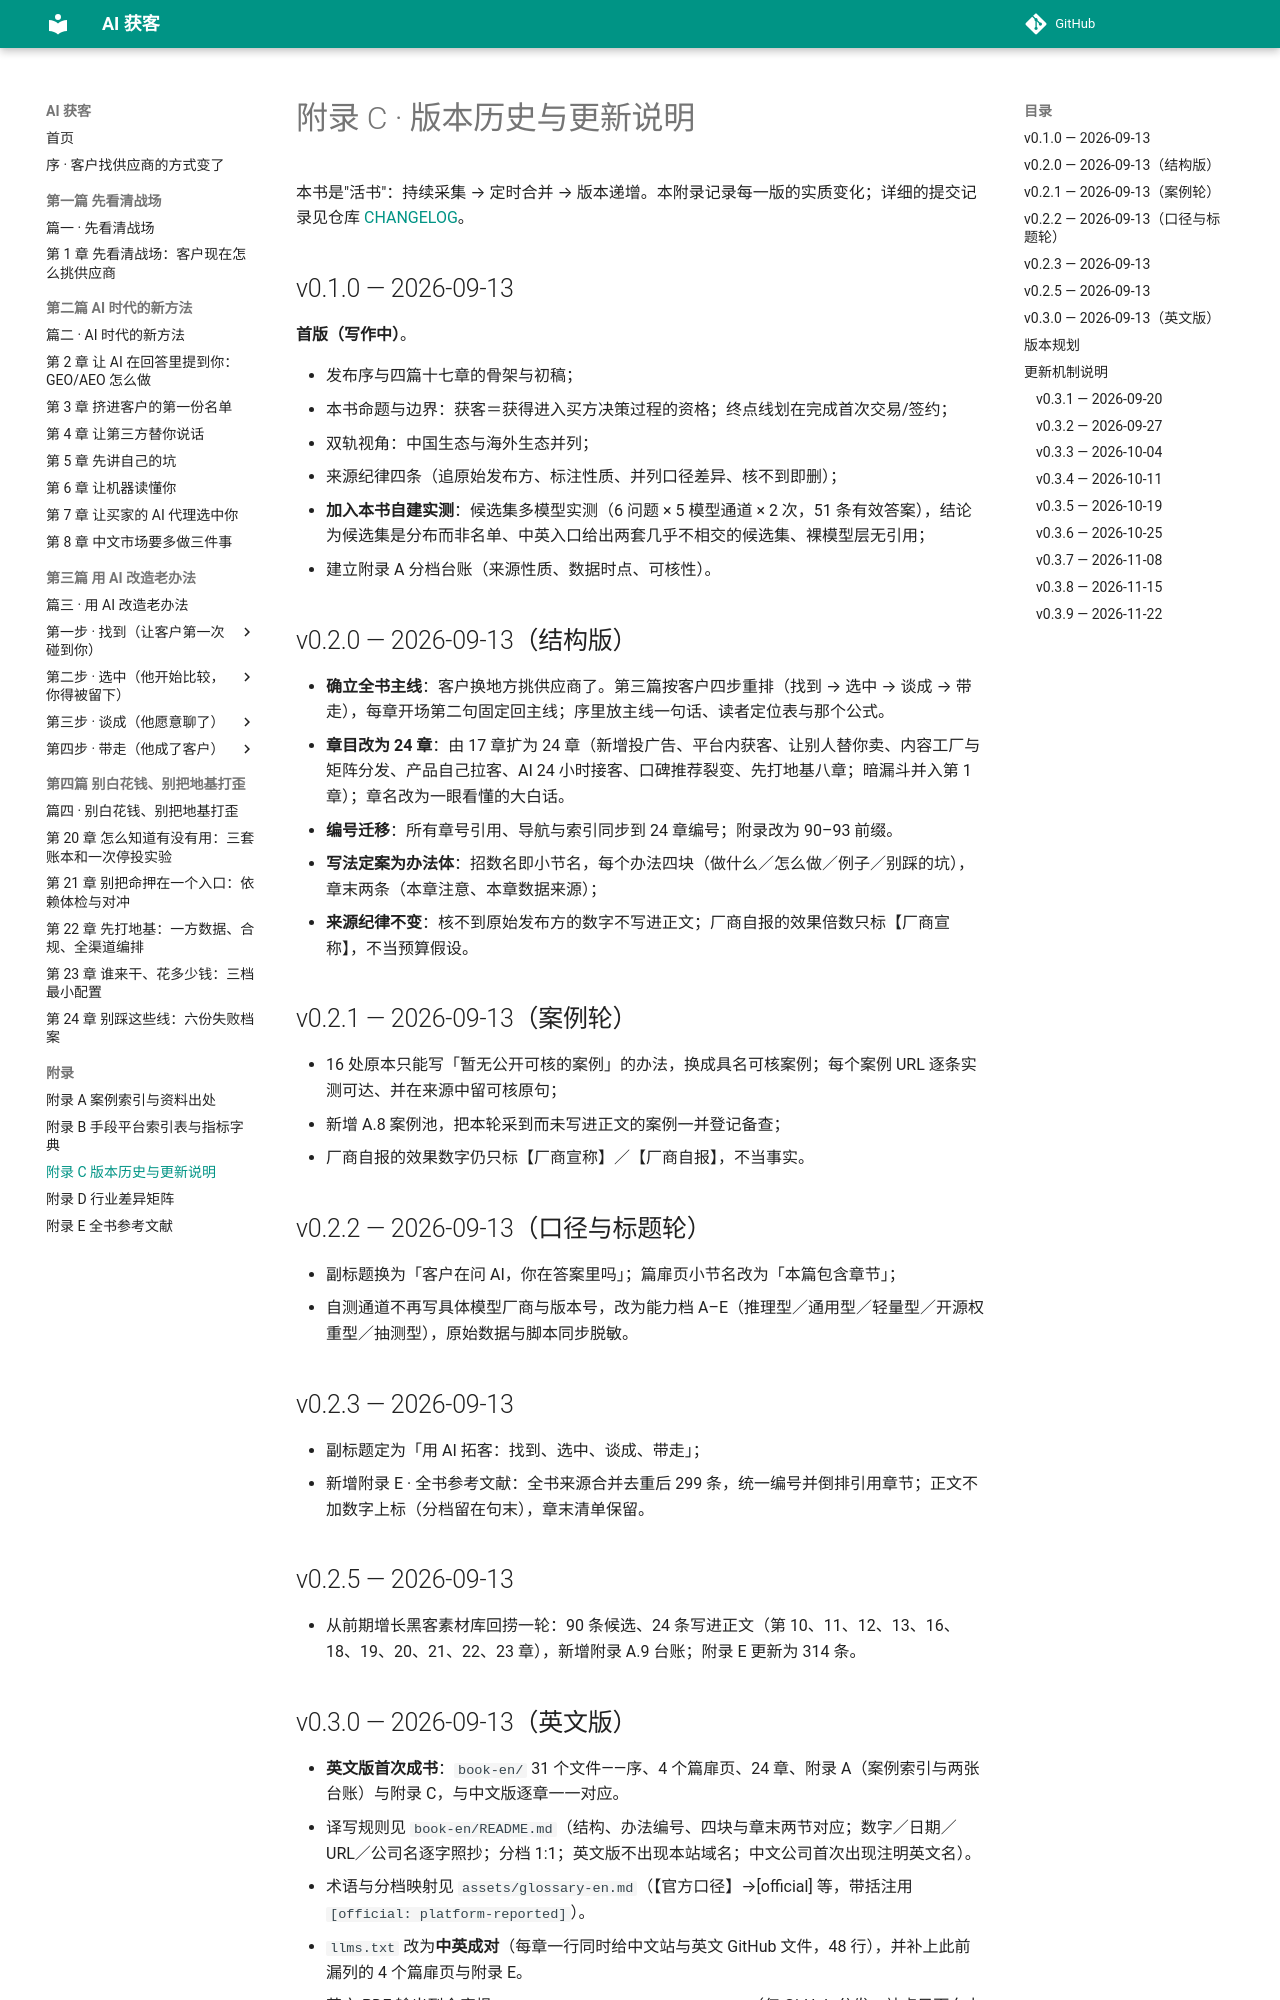

repository: Jweokk/ai-customer-acquisition-book · page: 92-附录C-版本历史与更新说明/index.html · generator: mkdocs

# 附录 C · 版本历史与更新说明

本书是"活书"：持续采集 → 定时合并 → 版本递增。本附录记录每一版的实质变化；详细的提交记录见仓库 [CHANGELOG](https://github.com/Jweokk/ai-customer-acquisition-book/blob/main/CHANGELOG.md)。

## v0.1.0 — 2026-09-13

**首版（写作中）**。

- 发布序与四篇十七章的骨架与初稿；
- 本书命题与边界：获客＝获得进入买方决策过程的资格；终点线划在完成首次交易/签约；
- 双轨视角：中国生态与海外生态并列；
- 来源纪律四条（追原始发布方、标注性质、并列口径差异、核不到即删）；
- **加入本书自建实测**：候选集多模型实测（6 问题 × 5 模型通道 × 2 次，51 条有效答案），结论为候选集是分布而非名单、中英入口给出两套几乎不相交的候选集、裸模型层无引用；
- 建立附录 A 分档台账（来源性质、数据时点、可核性）。

## v0.2.0 — 2026-09-13（结构版）

- **确立全书主线**：客户换地方挑供应商了。第三篇按客户四步重排（找到 → 选中 → 谈成 → 带走），每章开场第二句固定回主线；序里放主线一句话、读者定位表与那个公式。
- **章目改为 24 章**：由 17 章扩为 24 章（新增投广告、平台内获客、让别人替你卖、内容工厂与矩阵分发、产品自己拉客、AI 24 小时接客、口碑推荐裂变、先打地基八章；暗漏斗并入第 1 章）；章名改为一眼看懂的大白话。
- **编号迁移**：所有章号引用、导航与索引同步到 24 章编号；附录改为 90–93 前缀。
- **写法定案为办法体**：招数名即小节名，每个办法四块（做什么／怎么做／例子／别踩的坑），章末两条（本章注意、本章数据来源）；
- **来源纪律不变**：核不到原始发布方的数字不写进正文；厂商自报的效果倍数只标【厂商宣称】，不当预算假设。

## v0.2.1 — 2026-09-13（案例轮）

- 16 处原本只能写「暂无公开可核的案例」的办法，换成具名可核案例；每个案例 URL 逐条实测可达、并在来源中留可核原句；
- 新增 A.8 案例池，把本轮采到而未写进正文的案例一并登记备查；
- 厂商自报的效果数字仍只标【厂商宣称】／【厂商自报】，不当事实。

## v0.2.2 — 2026-09-13（口径与标题轮）

- 副标题换为「客户在问 AI，你在答案里吗」；篇扉页小节名改为「本篇包含章节」；
- 自测通道不再写具体模型厂商与版本号，改为能力档 A–E（推理型／通用型／轻量型／开源权重型／抽测型），原始数据与脚本同步脱敏。

## v0.2.3 — 2026-09-13

- 副标题定为「用 AI 拓客：找到、选中、谈成、带走」；
- 新增附录 E · 全书参考文献：全书来源合并去重后 299 条，统一编号并倒排引用章节；正文不加数字上标（分档留在句末），章末清单保留。

## v0.2.5 — 2026-09-13

- 从前期增长黑客素材库回捞一轮：90 条候选、24 条写进正文（第 10、11、12、13、16、18、19、20、21、22、23 章），新增附录 A.9 台账；附录 E 更新为 314 条。

## v0.3.0 — 2026-09-13（英文版）

- **英文版首次成书**：`book-en/` 31 个文件——序、4 个篇扉页、24 章、附录 A（案例索引与两张台账）与附录 C，与中文版逐章一一对应。
- 译写规则见 `book-en/README.md`（结构、办法编号、四块与章末两节对应；数字／日期／URL／公司名逐字照抄；分档 1:1；英文版不出现本站域名；中文公司首次出现注明英文名）。
- 术语与分档映射见 `assets/glossary-en.md`（【官方口径】→[official] 等，带括注用 `[official: platform-reported]`）。
- `llms.txt` 改为**中英成对**（每章一行同时给中文站与英文 GitHub 文件，48 行），并补上此前漏列的 4 个篇扉页与附录 E。
- 英文 PDF 输出到仓库根 `ai-customer-acquisition-en.pdf`（仅 GitHub 分发，站点只面向中文读者）。
- 中文侧内容未改动，版本号同步。

## 版本规划

- v0.2.x：逐章统稿（术语统一、来源并入附录 A 并编号、各章待核条目清零或删除）；
- v0.3.x：补齐第 8 章与第 20 章的自建实测；补行业差异矩阵的具体案例；
- v1.0.0：全书统稿完成，附录 A–D 完整，PDF 定版。

## 更新机制说明

新增内容以正常章节结构融入既有章节，读者看不到"哪段是哪个版本加的"；版本说明只出现在本附录与 CHANGELOG。正文不出现版本标识词。


### v0.3.1 — 2026-09-20

**每周更新：三池新素材织入 16 章（GEO 引用结构 / 买家代理协议治理 / 中文入口计价 / AI 接客与留出实验）**

扫三池（growth-hacking、ai-customer-growth 采集池 09-18 与 09-19 两批）新增候选素材，筛选后织入第 2、3、4、7、8、9、10、11、12、13、16、18、20、21、22、23 章共 47 条新来源。
数字逐条回源核过（含一处回源纠错：某引用审计原始口径为社区平台 52.5%、品牌自有域名 47.5%）。
中英同步：book-en/ 对应 16 个文件同批更新，术语与分档按 assets/glossary-en.md 映射。
附录 E 通号更新至 362 条；llms.txt 中英双向比对一致，无需改动。
自检 tools/check_chapters.py 全绿。
